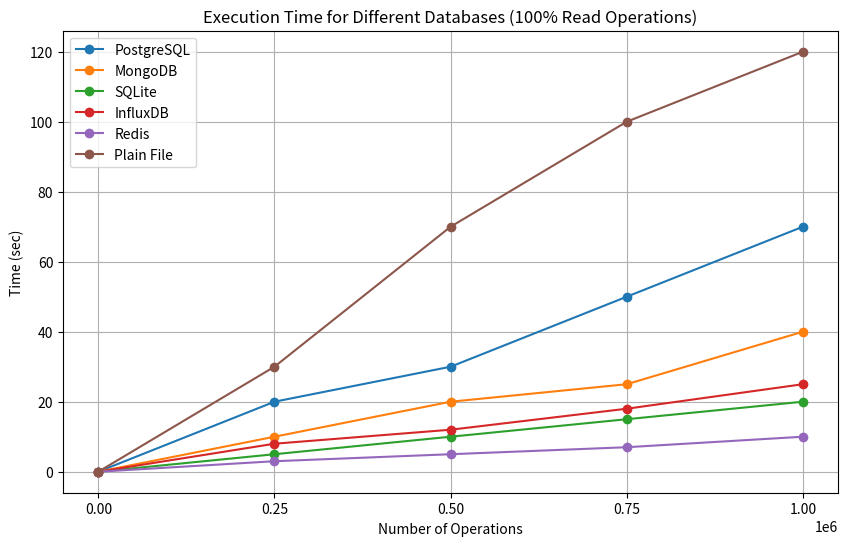

Write the Python code that produced this figure.
import matplotlib.pyplot as plt
import pandas as pd

data = {
    'Number of operations': [0, 250000, 500000, 750000, 1000000],
    'PostgreSQL': [0, 20, 30, 50, 70],
    'MongoDB': [0, 10, 20, 25, 40],
    'SQLite': [0, 5, 10, 15, 20],
    'InfluxDB': [0, 8, 12, 18, 25],
    'Redis': [0, 3, 5, 7, 10],
    'Plain File': [0, 30, 70, 100, 120],
}

df = pd.DataFrame(data)

plt.figure(figsize=(10, 6))

for db in ['PostgreSQL', 'MongoDB', 'SQLite', 'InfluxDB', 'Redis', 'Plain File']:
    plt.plot(df['Number of operations'], df[db], marker='o', label=db)

plt.title('Execution Time for Different Databases (100% Read Operations)')
plt.xlabel('Number of Operations')
plt.ylabel('Time (sec)')
plt.legend()
plt.grid()
plt.xticks(df['Number of operations'])
plt.yticks(range(0, 140, 20))

plt.savefig('database_comparison.png')
plt.show()
